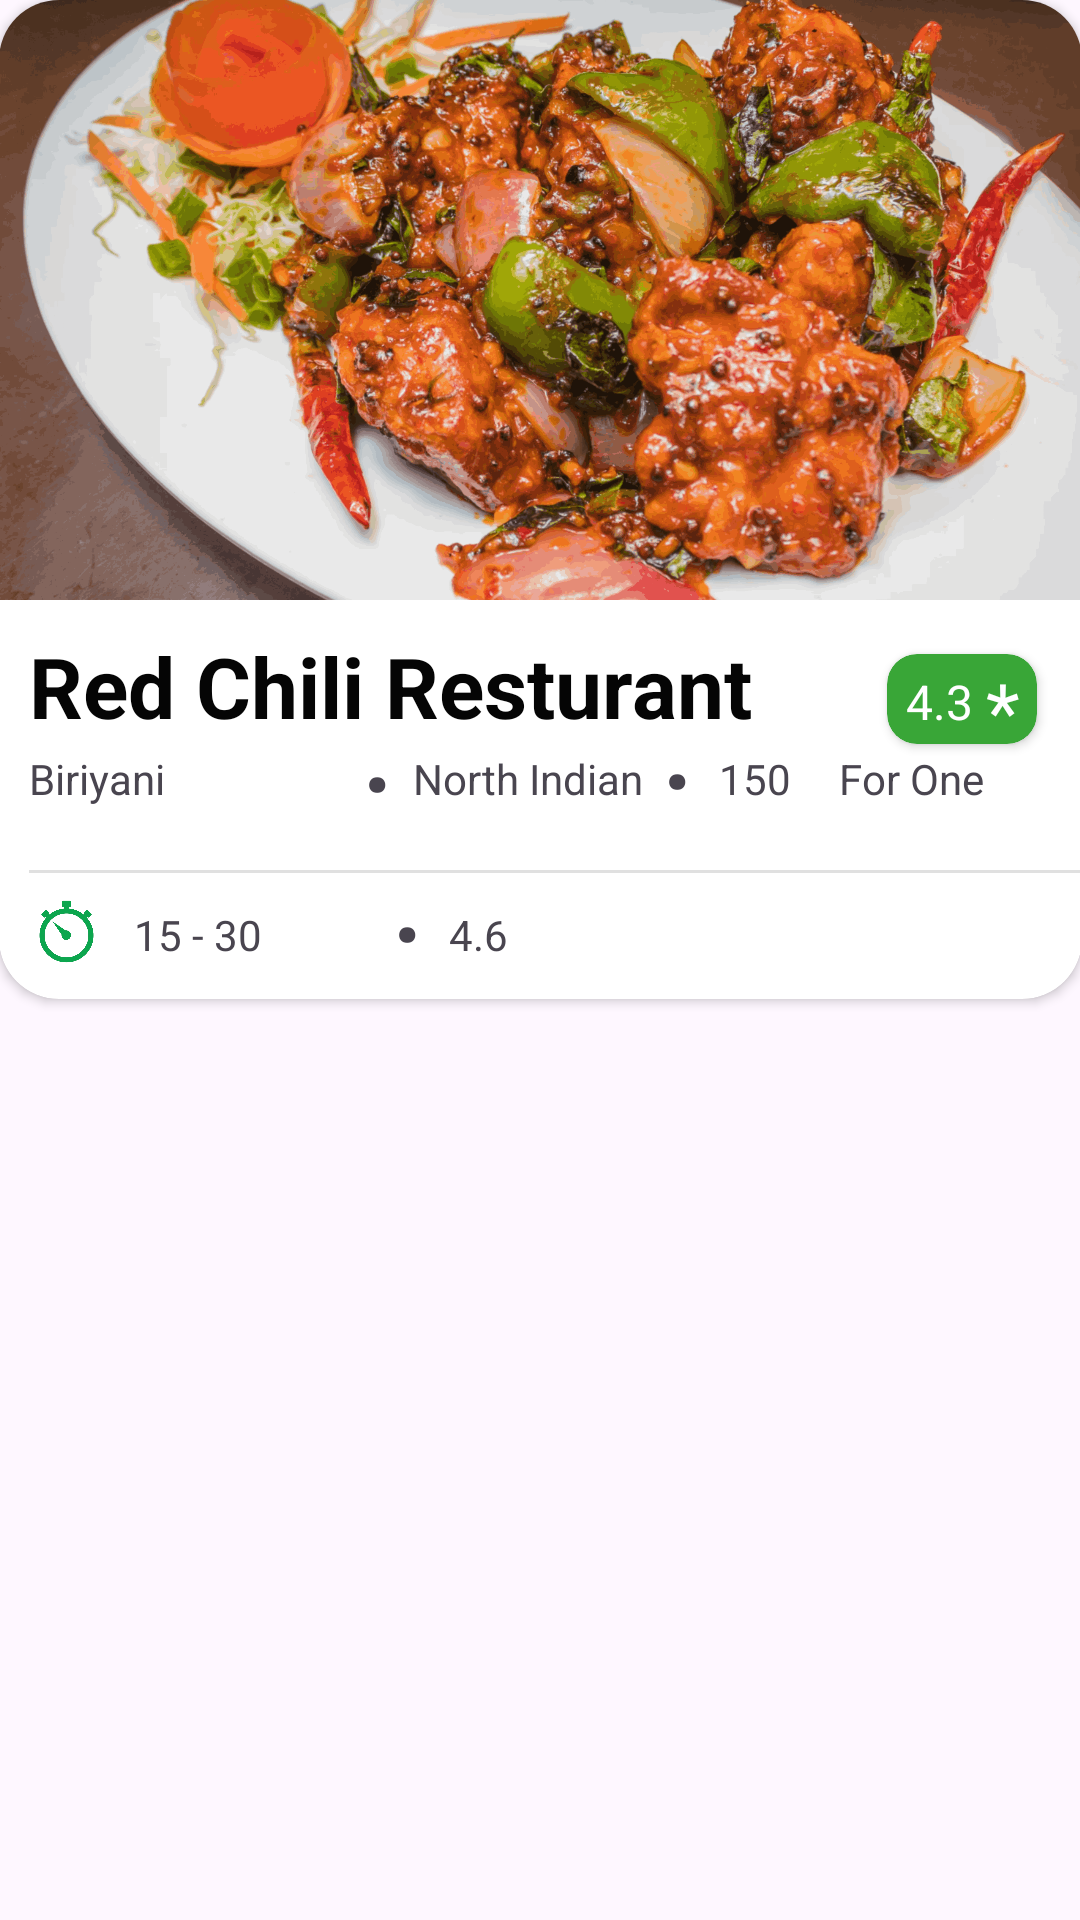

Android layout source for this screen:
<!-- AndroidManifest.xml: application theme Theme.FoodEcommerceApp -->
<!-- res/layout/resturant_card_recycle.xml -->
<?xml version="1.0" encoding="utf-8"?>
<LinearLayout xmlns:android="http://schemas.android.com/apk/res/android"
    xmlns:app="http://schemas.android.com/apk/res-auto"
    android:layout_width="match_parent"
    android:layout_height="wrap_content"
    android:orientation="vertical">

    <androidx.cardview.widget.CardView
        android:id="@+id/itemCard"
        android:layout_width="361dp"
        android:layout_height="333dp"
        android:layout_gravity="center_horizontal"
        android:layout_marginLeft="0dp"
        android:layout_marginRight="0dp"
        android:layout_marginBottom="15dp"
        app:cardCornerRadius="20dp"
        app:layout_constraintBottom_toBottomOf="parent"
        app:layout_constraintEnd_toEndOf="parent"
        app:layout_constraintStart_toStartOf="parent"
        app:layout_constraintTop_toTopOf="parent">

        <ImageView
            android:id="@+id/cardIMG"
            android:layout_width="380dp"
            android:layout_height="200dp"
            android:scaleType="centerCrop"
            app:srcCompat="@drawable/chili_chicken_main2" />

        <TextView
            android:id="@+id/cardTITLE"
            android:layout_width="270dp"
            android:layout_height="40dp"
            android:layout_marginLeft="10dp"
            android:layout_marginTop="210dp"
            android:text="@string/resturant_name"
            android:textColor="#050505"
            android:textSize="28sp"
            android:textStyle="bold" />

        <androidx.cardview.widget.CardView
            android:layout_width="50dp"
            android:layout_height="30dp"
            android:layout_gravity="bottom|right"
            android:layout_marginRight="15dp"
            android:layout_marginBottom="85dp"
            android:backgroundTint="@color/green"
            app:cardCornerRadius="10dp">

            <TextView
                android:id="@+id/ratingOFFOOD"
                android:layout_width="25dp"
                android:layout_height="20dp"
                android:layout_gravity="center"
                android:layout_marginRight="6dp"
                android:text="@string/rating_value"
                android:textColor="@color/white"
                android:textSize="16sp" />

            <TextView
                android:id="@+id/textView75"
                android:layout_width="20dp"
                android:layout_height="20dp"
                android:layout_gravity="center_vertical"
                android:layout_marginLeft="33dp"
                android:layout_marginBottom="4dp"
                android:text="@string/rating_star"
                android:textColor="@color/white"
                android:textSize="26sp" />
        </androidx.cardview.widget.CardView>

        <TextView
            android:id="@+id/dishNAME"
            android:layout_width="114dp"
            android:layout_height="36dp"
            android:layout_marginLeft="10dp"
            android:layout_marginTop="250dp"
            android:text="@string/biriyani" />

        <TextView
            android:id="@+id/textView45"
            android:layout_width="15dp"
            android:layout_height="70dp"
            android:layout_marginLeft="120dp"
            android:layout_marginTop="213dp"
            android:text="@string/dot"
            android:textSize="48sp" />

        <TextView
            android:id="@+id/textView47"
            android:layout_width="15dp"
            android:layout_height="70dp"
            android:layout_marginLeft="220dp"
            android:layout_marginTop="212dp"
            android:text="@string/dot"
            android:textSize="48sp" />

        <TextView
            android:id="@+id/foodDESTINATION"
            android:layout_width="94dp"
            android:layout_height="wrap_content"
            android:layout_marginLeft="138dp"
            android:layout_marginTop="250dp"
            android:text="@string/food_destination" />

        <TextView
            android:id="@+id/foodPRICE"
            android:layout_width="wrap_content"
            android:layout_height="wrap_content"
            android:layout_marginLeft="240dp"
            android:layout_marginTop="250dp"
            android:text="@string/price_for_one" />

        <TextView
            android:id="@+id/forNUMMBERpeople"
            android:layout_width="60dp"
            android:layout_height="20dp"
            android:layout_marginLeft="280dp"
            android:layout_marginTop="250dp"
            android:text="@string/for_one" />

        <View
            android:id="@+id/divider8"
            android:layout_width="352dp"
            android:layout_height="1dp"
            android:layout_marginLeft="10dp"
            android:layout_marginTop="290dp"
            android:background="?android:attr/listDivider"
            android:onClick="openActivityItem" />

        <ImageView
            android:id="@+id/imageView11"
            android:layout_width="25dp"
            android:layout_height="25dp"
            android:layout_gravity="bottom"
            android:layout_marginLeft="10dp"
            android:layout_marginBottom="10dp"
            app:srcCompat="@drawable/timer_logo" />

        <TextView
            android:id="@+id/deliveryTIME"
            android:layout_width="wrap_content"
            android:layout_height="wrap_content"
            android:layout_gravity="bottom"
            android:layout_marginLeft="45dp"
            android:layout_marginBottom="12dp"
            android:text="@string/time" />

        <TextView
            android:id="@+id/textView72"
            android:layout_width="15dp"
            android:layout_height="65dp"
            android:layout_gravity="bottom"
            android:layout_marginLeft="130dp"
            android:layout_marginBottom="5dp"
            android:text="@string/dot"
            android:textSize="48sp" />

        <TextView
            android:id="@+id/distance"
            android:layout_width="wrap_content"
            android:layout_height="wrap_content"
            android:layout_gravity="bottom"
            android:layout_marginLeft="150dp"
            android:layout_marginBottom="12dp"
            android:text="@string/km_value" />

    </androidx.cardview.widget.CardView>
</LinearLayout>
<!-- resources referenced by this layout -->
<resources>
  <color name="green">#39A637</color>
  <color name="white">#FFFFFFFF</color>
  <!-- drawable chili_chicken_main2: png bitmap (drawable, 812942 bytes) -->
  <!-- drawable timer_logo: png bitmap (drawable, 84215 bytes) -->
  <string name="biriyani">Biriyani</string>
  <string name="dot">.</string>
  <string name="food_destination">North Indian</string>
  <string name="for_one">For One</string>
  <string name="km_value">4.6</string>
  <string name="price_for_one">150</string>
  <string name="rating_star">*</string>
  <string name="rating_value">4.3</string>
  <string name="resturant_name">Red Chili Resturant</string>
  <string name="time">15 - 30</string>
  <style name="Theme.FoodEcommerceApp" parent="Base.Theme.FoodEcommerceApp" />
  <style name="Base.Theme.FoodEcommerceApp" parent="Theme.Material3.DayNight.NoActionBar">
          
          
      </style>
</resources>
